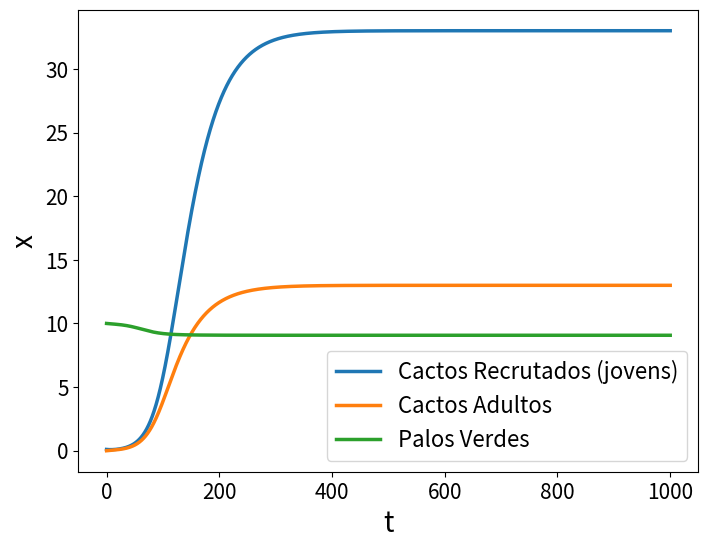
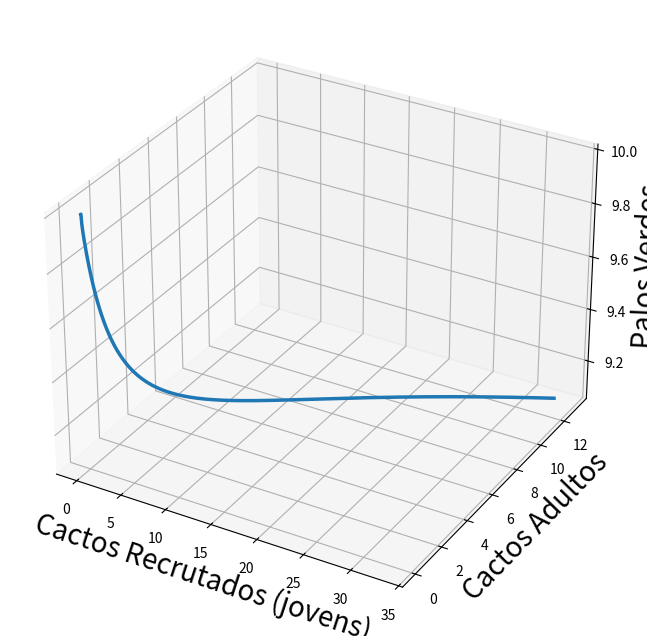
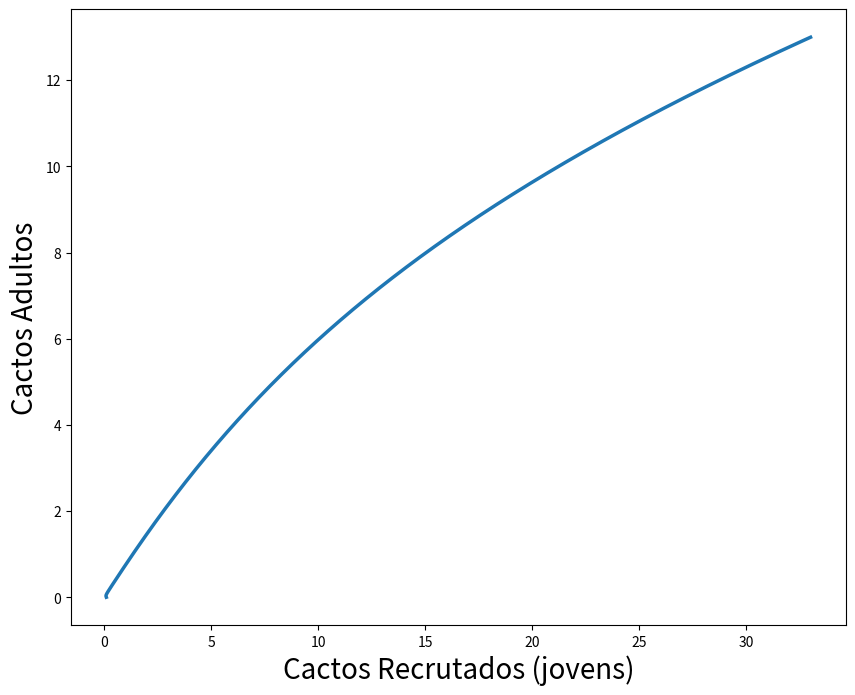
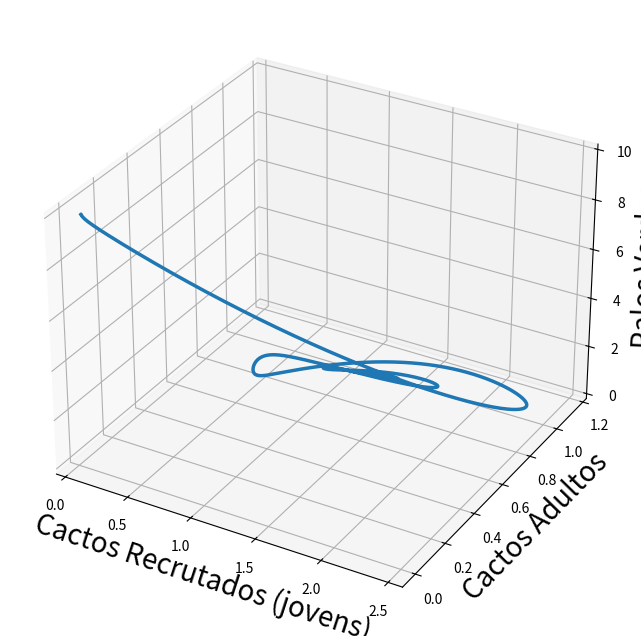
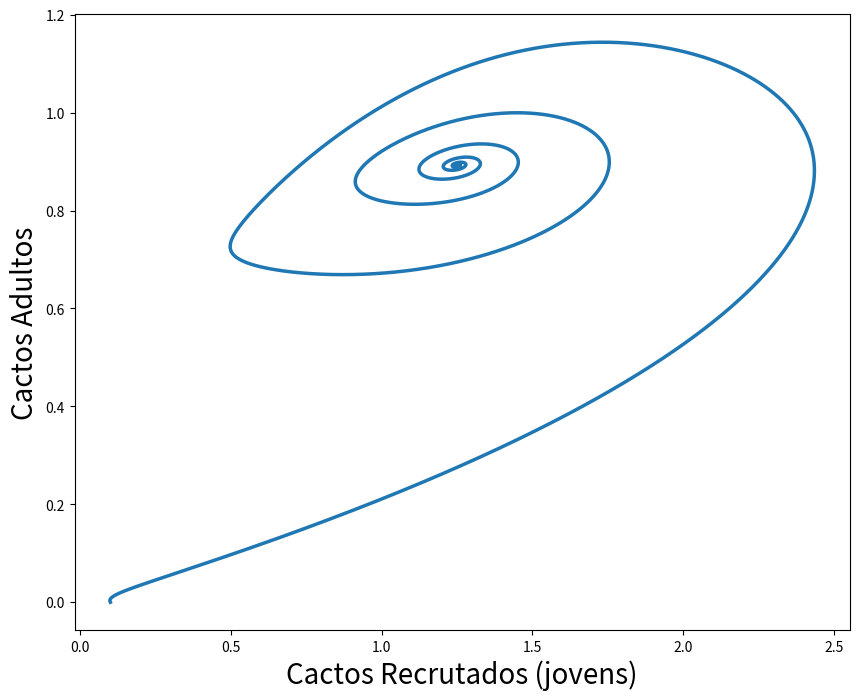

Recreate these plots in Python, in order. (Note: this script raises an exception after producing the figures.)
from numpy import *
from matplotlib.pyplot import *
from scipy.integrate import odeint
from mpl_toolkits.mplot3d import Axes3D
#from sympy import *


# parâmetros
# taxa_associacao = 3 #c
# r_cacto_adulto = 0.006 #r1
# taxa_facilitacao = 5 #f
# taxa_envelhecimento = 0.02 #alpha (escala de 10^-2)
# k_cacto_adulto = 0.009 #k1 )(inversamente proporcional)
# morte_cacto_adulto = 0.02  #d
# r_arbusto = 3 #r2
# k_arbusto = 10 #k2
# taxa_saciedade = 1 #h
# taxa_predacao = 2 #m k 1 =< m =< 2.6


parametros_controle_1 = (
  1, 
  0.006, 
  5, 0.1, 0.009, 0.05, 3, 10, 1, 3
)

parametros_controle_2 = (
  1, 0.006, 1, 0.02, 0.009, 0.02, 3, 10, 1, 10
)

parametros_oscilatorio_ultra = (
  3, 0.006, 5, 0.02, 0.009, 0.02, 3, 10, 1, 2
)

parametros_cactos_jovens_estabilizam_acima = (
  2, 0.006, 5, 0.02, 0.009, 0.02, 3, 10, 1, 2
)

parametros_oscilatorio = (
  2, 0.006, 5, 0.02, 0.009, 0.02, 3, 10, 1, 3
)

parametros_estavel = (
  0.5, 0.009, 3, 0.05, 0.009, 0.01, 3, 10, 1, 0.6
)

# condições iniciais
x_inicial_1 = 0.1
x_inicial_2 = 0
x_inicial_3 = 10



# analise de pontos fixos

# passos de tempo
t = arange(0, 1000, 0.001)

def modele_facilitacao_amensalismo(
    x, t,
    taxa_associacao, r_cacto_adulto, 
    taxa_facilitacao, taxa_envelhecimento, 
    k_cacto_adulto, morte_cacto_adulto, 
    r_arbusto, k_arbusto, taxa_saciedade, 
    taxa_predacao):
  
  return array([
  
  # Cactos Baby =
  taxa_associacao * r_cacto_adulto * (taxa_facilitacao * x[2]) * x[1] + (1 - taxa_associacao) * r_cacto_adulto * x[1] - taxa_envelhecimento * x[0],
  
  # Cactos Adultos =
  taxa_envelhecimento * x[0] - k_cacto_adulto * (x[1] ** 2) - morte_cacto_adulto * x[1],
  
  
  # Arbustos =
  r_arbusto * x[2] * (1 - (x[2] / k_arbusto)) - ((taxa_associacao * x[1] * x[2]) /(1 + taxa_saciedade * x[1])) * taxa_predacao
  ])

################################# Modelos ######################################
modelo_estabilizado = odeint(
    modele_facilitacao_amensalismo, 
    [x_inicial_1, x_inicial_2, x_inicial_3], 
    t, 
    parametros_estavel
    )

modelo_oscilatorio = odeint(
    modele_facilitacao_amensalismo, 
    [x_inicial_1, x_inicial_2, x_inicial_3], 
    t, 
    parametros_oscilatorio
    )

#############################Plotagem de interação #############################

# plotando a solução do modelo estabilizado ------------------------------------
figure(figsize = (8, 6))
tick_params(labelsize = 15)
plot(t, modelo_estabilizado, linewidth = 2.5, linestyle = "-")
xlabel("t", fontsize = 20) # definir rótulo do eixo x
ylabel("x", fontsize = 20) # e do eixo y
legend(
  ["Cactos Recrutados (jovens)", "Cactos Adultos", "Palos Verdes"], 
  fontsize = 16
)
savefig("integrado_estavel.png")
print(modelo_estabilizado)

######################### Espaço de fase #######################################

# Estabilizado -----------------------------------------------------------------

# 3D
# Plota o espaço de fase tridimensional
fig = figure(figsize=(10, 8))
ax = fig.add_subplot(111, projection='3d')
ax.plot(
  modelo_estabilizado[:, 0],
  modelo_estabilizado[:, 1],
  modelo_estabilizado[:, 2],
  linewidth = 2.5, 
  linestyle = "-"
)

# Definindo rótulos dos eixos
ax.set_xlabel("Cactos Recrutados (jovens)", fontsize=20)
ax.set_ylabel("Cactos Adultos", fontsize=20)
ax.set_zlabel("Palos Verdes", fontsize=20)

# Salvando a figura
savefig("espaco_de_fase_3d_estabilizado.png")

# 2D
figure(figsize=(10, 8))
plot(
  modelo_estabilizado[:, 0],
  modelo_estabilizado[:, 1],
  linewidth = 2.5, 
  linestyle = "-"
)

# Definindo rótulos dos eixos
xlabel("Cactos Recrutados (jovens)", fontsize=20)
ylabel("Cactos Adultos", fontsize=20)

# Salvando a figura
savefig("espaco_de_fase_2d_estabilizado.png")

# Oscilatório ------------------------------------------------------------------

# 3D
# Plota o espaço de fase tridimensional
fig = figure(figsize=(10, 8))
ax = fig.add_subplot(111, projection='3d')
ax.plot(
  modelo_oscilatorio[:, 0],
  modelo_oscilatorio[:, 1],
  modelo_oscilatorio[:, 2],
  linewidth = 2.5, 
  linestyle = "-"
)

# Definindo rótulos dos eixos
ax.set_xlabel("Cactos Recrutados (jovens)", fontsize=20)
ax.set_ylabel("Cactos Adultos", fontsize=20)
ax.set_zlabel("Palos Verdes", fontsize=20)

# Salvando a figura
savefig("espaco_de_fase_3d_oscilatorio.png")

# 2D
figure(figsize=(10, 8))
plot(
  modelo_oscilatorio[:, 0],
  modelo_oscilatorio[:, 1],
  linewidth = 2.5, 
  linestyle = "-"
)

# Definindo rótulos dos eixos
xlabel("Cactos Recrutados (jovens)", fontsize=20)
ylabel("Cactos Adultos", fontsize=20)

# Salvando a figura
savefig("espaco_de_fase_2d_oscilatorio.png")

################################ Diagrama de bifurcação ########################
figure(figsize=(10, 8))
plot(10, modelo_integrado[-5000:, 0].min(), 'ro', markersize=10)
plot(10, modelo_integrado[-5000:, 0].max(), 'ro', markersize=10)
plot(10, modelo_integrado[-5000:, 1].min(), 'ob', markersize=10)
plot(10, modelo_integrado[-5000:, 1].max(), 'ob', markersize=10)
